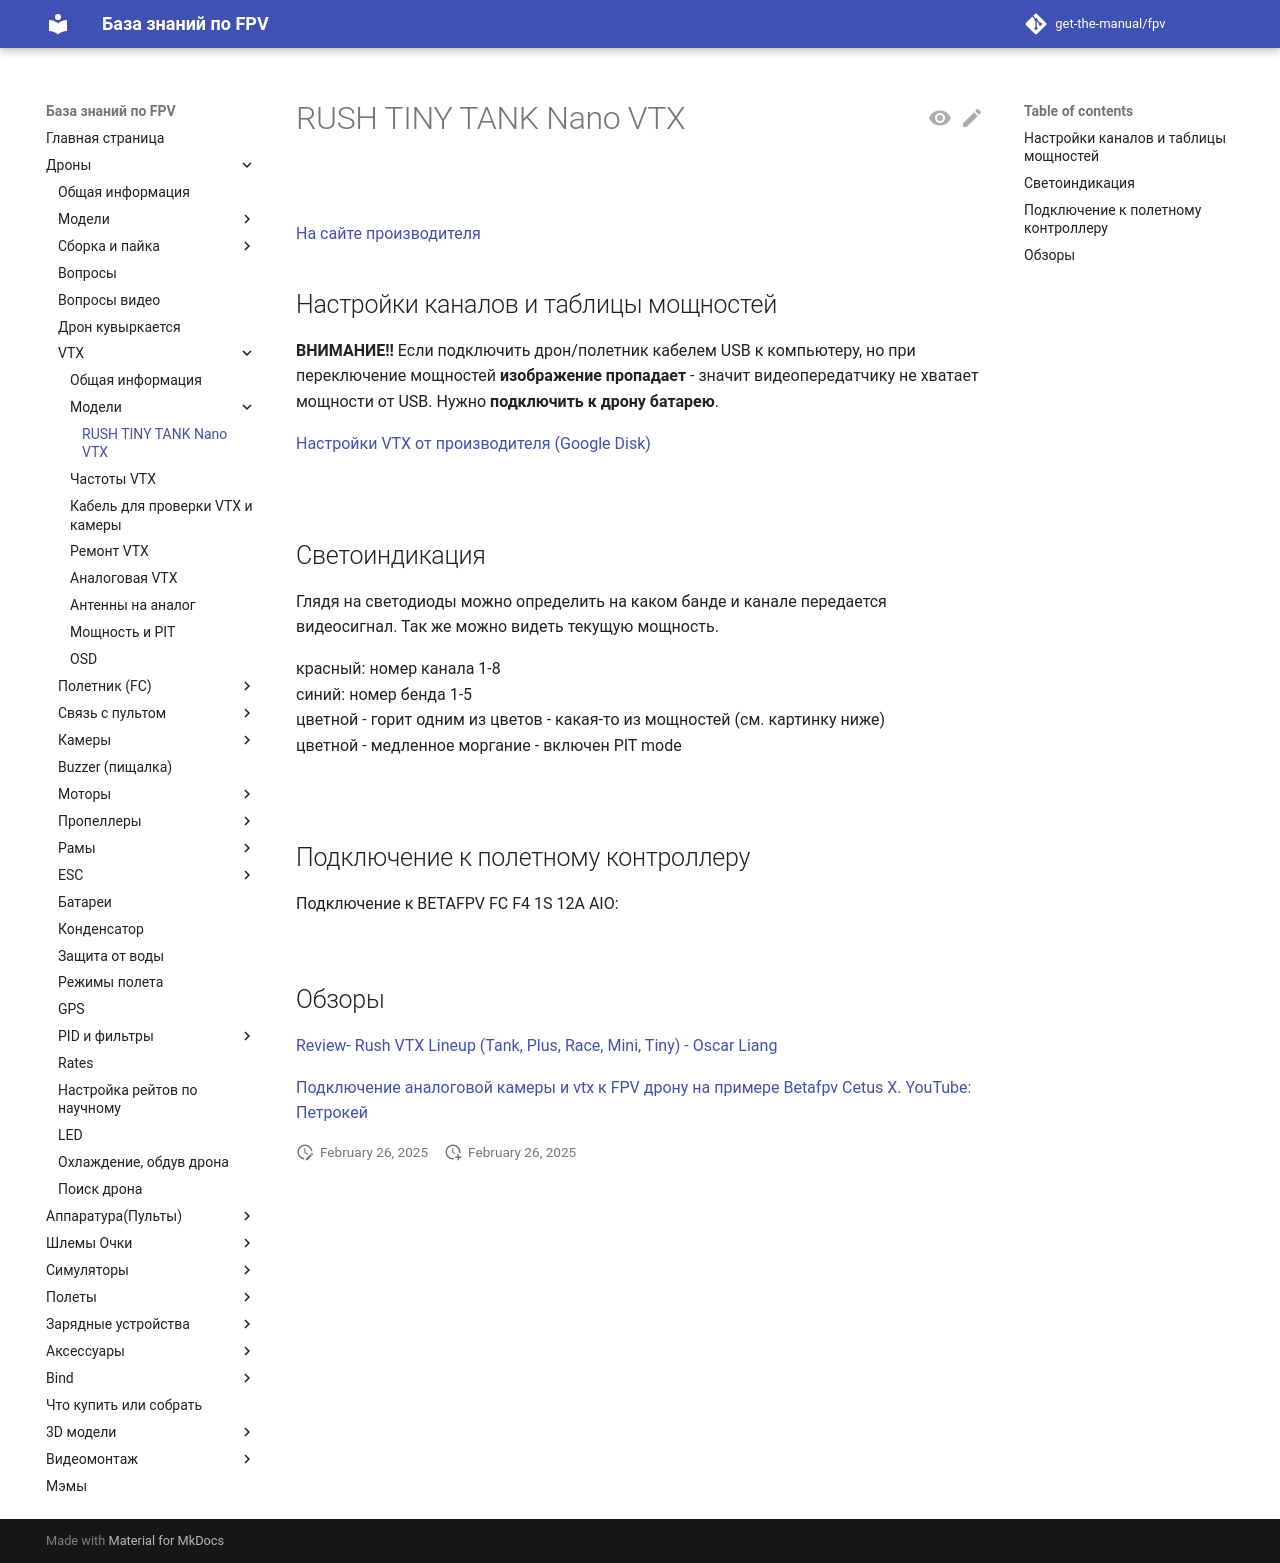

repository: get-the-manual/fpv · page: 00_Drones/20_VTX/02_Modeli/RUSH_TINY_TANK_Nano_VTX/index.html · generator: mkdocs

# RUSH TINY TANK Nano VTX

![](RUSH_TINY_TANK_Nano_VTX_Complect.png)

[На сайте производителя](https://rushfpv.net/products/tank-tiny-vtx)

## Настройки каналов и таблицы мощностей

**ВНИМАНИЕ!!** Если подключить дрон/полетник кабелем USB к компьютеру, но при переключение мощностей **изображение пропадает** - значит видеопередатчику не хватает мощности от USB. Нужно **подключить к дрону батарею**.

[Настройки VTX от производителя (Google Disk)](https://drive.google.com/drive/folders/1tNlJHf3u4hBi9kbhByogJR41M3KvzvMl)

![](RUSH_TINY_TANK_Nano_VTX_SA21_EN.jpg)

## Светоиндикация
Глядя на светодиоды можно определить на каком банде и канале передается видеосигнал. Так же можно видеть текущую мощность.  

красный: номер канала 1-8  
синий: номер бенда 1-5  
цветной - горит одним из цветов - какая-то из мощностей (см. картинку ниже)  
цветной - медленное моргание - включен PIT mode
          
		  
![](RUSH_TINY_TANK_Nano_LED_Light.png)

## Подключение к полетному контроллеру

Подключение к BETAFPV FC F4 1S 12A AIO:  
![](RUSH_TINY_TANK_Nano_VTX_to_FC_F4_1S_12A_AIO.png)


## Обзоры
[Review- Rush VTX Lineup (Tank, Plus, Race, Mini, Tiny) - Oscar Liang](https://oscarliang.com/rush-vtx-tank-plus-race-mini-tiny/#Rush-Tiny-Tank-VTX)

[Подключение аналоговой камеры и vtx к FPV дрону на примере Betafpv Cetus X. YouTube: Петрокей](https://www.youtube.com/watch?v=D5YvAAP_2PU)  
